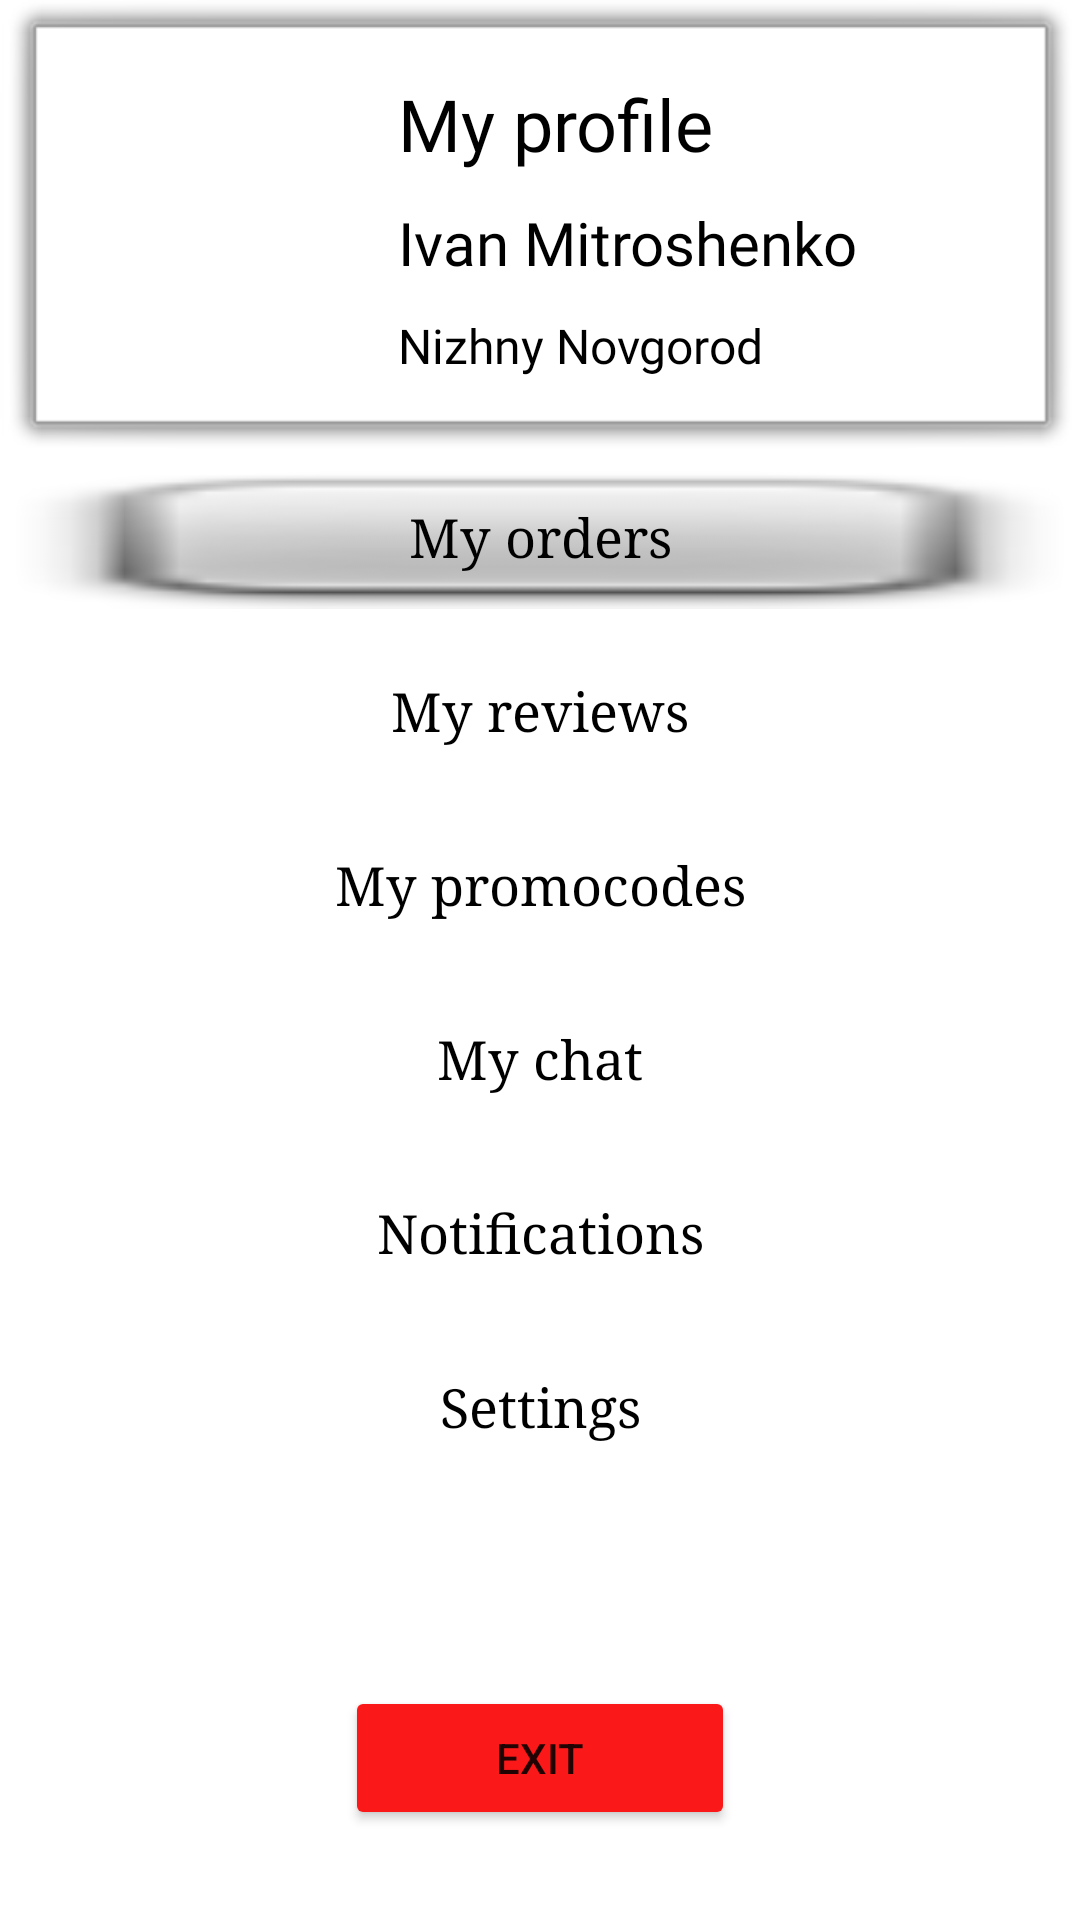

Reconstruct the res/layout file that produces this screen, plus the resources it refers to.
<!-- AndroidManifest.xml: application theme Theme.NewJob -->
<!-- res/layout/fragment_profile.xml -->
<?xml version="1.0" encoding="utf-8"?>
<FrameLayout xmlns:android="http://schemas.android.com/apk/res/android"
    xmlns:app="http://schemas.android.com/apk/res-auto"
    xmlns:tools="http://schemas.android.com/tools"
    android:layout_width="match_parent"
    android:layout_height="match_parent"
    tools:context=".presentation.ui.profile.ProfileFragment">

    <LinearLayout
        android:layout_width="match_parent"
        android:layout_height="match_parent"
        android:orientation="vertical">

        <androidx.constraintlayout.widget.ConstraintLayout
            android:layout_width="match_parent"
            android:layout_height="wrap_content"
            android:background="@android:drawable/alert_light_frame"
            android:hapticFeedbackEnabled="false">

            <TextView
                android:id="@+id/tvMyProfile"
                android:layout_width="wrap_content"
                android:layout_height="wrap_content"
                android:layout_marginStart="10dp"
                android:fontFamily="@font/frank_ruhl_libre"
                android:text="My profile"
                android:textColor="@color/black"
                android:textSize="24sp"
                app:layout_constraintStart_toEndOf="@+id/imageView2"
                app:layout_constraintTop_toTopOf="@+id/imageView2" />

            <TextView
                android:id="@+id/tvName"
                android:layout_width="wrap_content"
                android:layout_height="wrap_content"
                android:layout_marginTop="10dp"
                android:textColor="@color/black"
                android:fontFamily="@font/frank_ruhl_libre"
                android:text="Ivan Mitroshenko"
                android:textSize="20sp"
                app:layout_constraintStart_toStartOf="@+id/tvMyProfile"
                app:layout_constraintTop_toBottomOf="@+id/tvMyProfile" />

            <TextView
                android:id="@+id/tvCity"
                android:layout_width="wrap_content"
                android:layout_height="wrap_content"
                android:layout_marginTop="10dp"
                android:fontFamily="@font/frank_ruhl_libre"
                android:text="Nizhny Novgorod"
                android:textSize="16sp"
                android:textColor="@color/black"
                app:layout_constraintStart_toStartOf="@+id/tvName"
                app:layout_constraintTop_toBottomOf="@+id/tvName" />

            <ImageView
                android:id="@+id/imageView2"
                android:layout_width="100dp"
                android:layout_height="100dp"
                android:layout_marginStart="10dp"
                android:layout_marginTop="15dp"
                android:layout_marginBottom="15dp"
                android:src="@drawable/iv_profile3"
                app:layout_constraintBottom_toBottomOf="parent"
                app:layout_constraintStart_toStartOf="parent"
                app:layout_constraintTop_toTopOf="parent" />

        </androidx.constraintlayout.widget.ConstraintLayout>

        <androidx.constraintlayout.widget.ConstraintLayout
            android:layout_width="match_parent"
            android:layout_height="match_parent">

            <Button
                android:id="@+id/btnOrders"
                android:layout_width="0dp"
                android:layout_height="wrap_content"
                android:background="@android:drawable/checkbox_off_background"
                android:fontFamily="serif"
                android:gravity="center_horizontal|center_vertical"
                android:text="My orders"
                android:textAllCaps="false"
                android:textColor="@color/black"
                android:textSize="18sp"
                app:layout_constraintEnd_toEndOf="parent"
                app:layout_constraintStart_toStartOf="parent" />

            <Button
                android:id="@+id/btnReviews"
                android:layout_width="0dp"
                android:layout_height="wrap_content"
                android:layout_marginTop="10dp"
                android:background="@android:drawable/checkbox_off_background"
                android:backgroundTint="@color/white"
                android:elevation="30dp"
                android:fontFamily="serif"
                android:gravity="center_horizontal|center_vertical"
                android:text="My reviews"
                android:textAllCaps="false"
                android:textColor="@color/black"
                android:textSize="18sp"
                app:layout_constraintEnd_toEndOf="parent"
                app:layout_constraintHorizontal_bias="0.0"
                app:layout_constraintStart_toStartOf="parent"
                app:layout_constraintTop_toBottomOf="@+id/btnOrders" />

            <Button
                android:id="@+id/btnPromo"
                android:layout_width="0dp"
                android:layout_height="wrap_content"
                android:layout_marginTop="10dp"
                android:background="@android:drawable/checkbox_off_background"
                android:backgroundTint="@color/white"
                android:fontFamily="serif"
                android:gravity="center_horizontal|center_vertical"
                android:text="My promocodes"
                android:textAllCaps="false"
                android:textColor="@color/black"
                android:textSize="18sp"
                app:layout_constraintEnd_toEndOf="parent"
                app:layout_constraintHorizontal_bias="0.0"
                app:layout_constraintStart_toStartOf="parent"
                app:layout_constraintTop_toBottomOf="@+id/btnReviews" />

            <Button
                android:id="@+id/btnChat"
                android:layout_width="0dp"
                android:layout_height="wrap_content"
                android:layout_marginTop="10dp"
                android:background="@android:drawable/checkbox_off_background"
                android:backgroundTint="@color/white"
                android:fontFamily="serif"
                android:gravity="center_horizontal|center_vertical"
                android:text="My chat"
                android:textAllCaps="false"
                android:textColor="@color/black"
                android:textSize="18sp"
                app:layout_constraintEnd_toEndOf="parent"
                app:layout_constraintHorizontal_bias="0.0"
                app:layout_constraintStart_toStartOf="parent"
                app:layout_constraintTop_toBottomOf="@+id/btnPromo" />

            <Button
                android:id="@+id/btnNotifications"
                android:layout_width="0dp"
                android:layout_height="wrap_content"
                android:layout_marginTop="10dp"
                android:background="@android:drawable/checkbox_off_background"
                android:backgroundTint="@color/white"
                android:fontFamily="serif"
                android:gravity="center_horizontal|center_vertical"
                android:text="Notifications"
                android:textAllCaps="false"
                android:textColor="@color/black"
                android:textSize="18sp"
                app:layout_constraintEnd_toEndOf="parent"
                app:layout_constraintHorizontal_bias="0.0"
                app:layout_constraintStart_toStartOf="parent"
                app:layout_constraintTop_toBottomOf="@+id/btnChat" />

            <Button
                android:id="@+id/btnSettings"
                android:layout_width="0dp"
                android:layout_height="wrap_content"
                android:layout_marginTop="10dp"
                android:background="@android:drawable/checkbox_off_background"
                android:backgroundTint="@color/white"
                android:fontFamily="serif"
                android:gravity="center_horizontal|center_vertical"
                android:text="Settings"
                android:textAllCaps="false"
                android:textColor="@color/black"
                android:textSize="18sp"
                app:layout_constraintEnd_toEndOf="parent"
                app:layout_constraintHorizontal_bias="0.0"
                app:layout_constraintStart_toStartOf="parent"
                app:layout_constraintTop_toBottomOf="@+id/btnNotifications" />

            <Button
                android:id="@+id/btnExit"
                android:layout_width="130dp"
                android:layout_height="wrap_content"
                android:layout_marginBottom="30dp"
                android:backgroundTint="#FA1818"
                android:text="Exit"
                app:layout_constraintBottom_toBottomOf="parent"
                app:layout_constraintEnd_toEndOf="parent"
                app:layout_constraintStart_toStartOf="parent" />


        </androidx.constraintlayout.widget.ConstraintLayout>


    </LinearLayout>
</FrameLayout>
<!-- resources referenced by this layout -->
<resources>
  <color name="black">#FF000000</color>
  <color name="white">#FFFFFFFF</color>
  <style name="Theme.NewJob" parent="Theme.MaterialComponents.DayNight.DarkActionBar">
          
          <item name="colorPrimary">@color/purple_500</item>
          <item name="colorPrimaryVariant">@color/purple_700</item>
          <item name="colorOnPrimary">@color/white</item>
          
          <item name="colorSecondary">@color/teal_200</item>
          <item name="colorSecondaryVariant">@color/teal_700</item>
          <item name="colorOnSecondary">@color/black</item>
          
          <item name="android:statusBarColor">?attr/colorPrimaryVariant</item>
          
      </style>
  <color name="purple_500">#B9C9F8</color>
  <color name="purple_700">#6E40D6</color>
  <color name="teal_200">#FF03DAC5</color>
  <color name="teal_700">#FF018786</color>
</resources>
